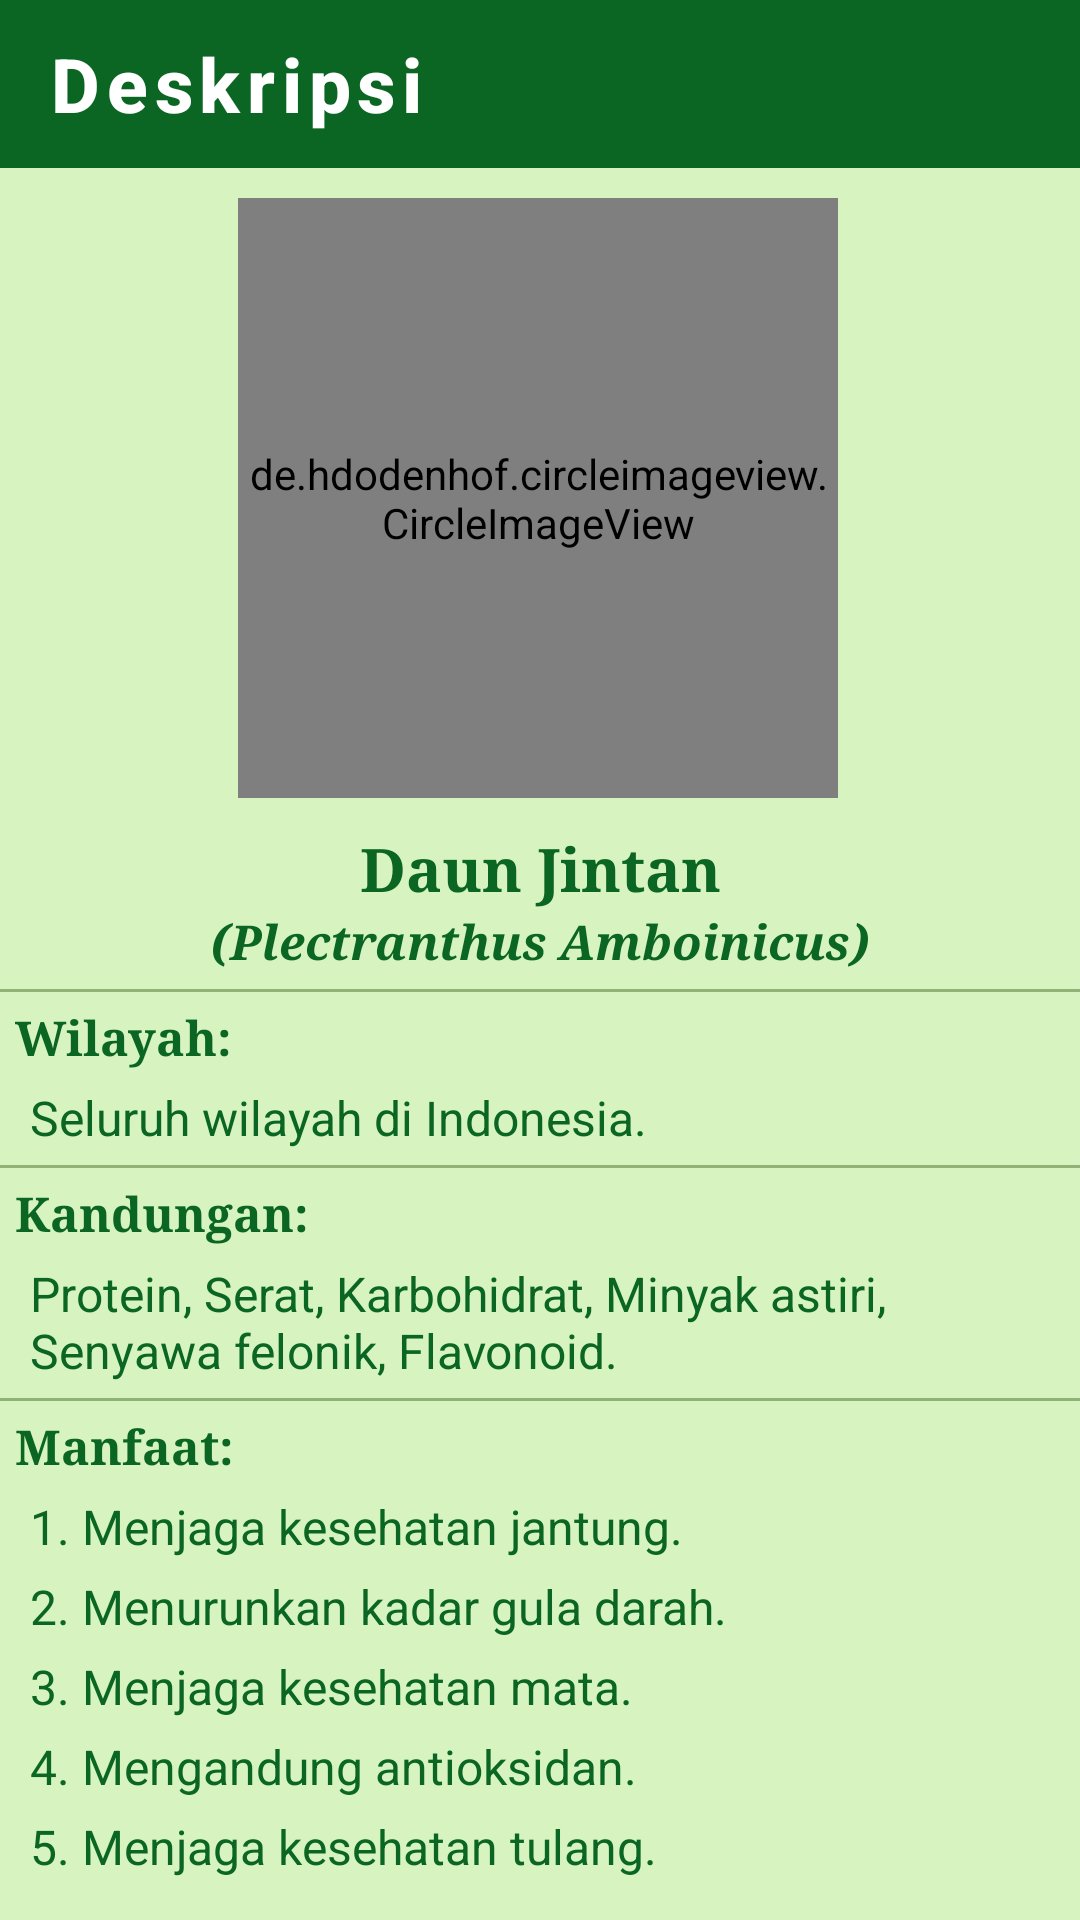

This screen was rendered from an Android layout file. Write that file and the resources it references.
<!-- AndroidManifest.xml: application theme AppTheme.ObjectDetection -->
<!-- res/layout/activity_desc_jintan.xml -->
<?xml version="1.0" encoding="utf-8"?>
<androidx.constraintlayout.widget.ConstraintLayout xmlns:android="http://schemas.android.com/apk/res/android"
    xmlns:app="http://schemas.android.com/apk/res-auto"
    xmlns:tools="http://schemas.android.com/tools"
    android:layout_width="match_parent"
    android:layout_height="match_parent"
    tools:context=".Desc_Jintan"
    android:background="#D6F3C0">

    <com.google.android.material.appbar.AppBarLayout
        android:id="@+id/backlayout_desc_Jintan"
        android:layout_width="match_parent"
        android:layout_height="wrap_content">
        <androidx.appcompat.widget.Toolbar
            android:id="@+id/back_desc_Jintan"
            style="@style/Foxandroid.Toolbar"
            android:layout_width="match_parent"
            android:layout_height="?attr/actionBarSize"
            app:titleTextColor="@color/cardview_light_background"
            app:navigationIcon="@drawable/baseline_arrow_back_24"
            app:title="Deskripsi"/>

    </com.google.android.material.appbar.AppBarLayout>


    <de.hdodenhof.circleimageview.CircleImageView
        android:id="@+id/gambarDeskripsi"
        android:layout_width="200dp"
        android:layout_height="200dp"
        android:layout_centerHorizontal="true"
        android:layout_marginTop="10dp"
        android:src="@drawable/list_jintan"
        app:layout_constraintEnd_toEndOf="parent"
        app:layout_constraintHorizontal_bias="0.496"
        app:layout_constraintStart_toStartOf="parent"
        app:layout_constraintTop_toBottomOf="@+id/backlayout_desc_Jintan" />

    <LinearLayout
        android:id="@+id/namaDeskripsi"
        android:layout_width="match_parent"
        android:layout_height="wrap_content"
        android:layout_marginTop="10dp"
        app:layout_constraintTop_toBottomOf="@id/gambarDeskripsi">
        <TextView
            android:layout_width="match_parent"
            android:layout_height="wrap_content"
            android:text="Daun Jintan"
            android:textColor="@color/tfe_color_primary_dark"
            android:textSize="20sp"
            android:textStyle="bold"
            android:typeface="serif"
            android:textAlignment="center"/>
    </LinearLayout>

    <TextView
        android:id="@+id/latinDeskripsi"
        android:layout_width="match_parent"
        android:layout_height="wrap_content"
        android:text="(Plectranthus Amboinicus)"
        android:textColor="@color/tfe_color_primary_dark"
        android:textSize="16sp"
        android:textStyle="bold|italic"
        android:typeface="serif"
        android:textAlignment="center"
        app:layout_constraintTop_toBottomOf="@id/namaDeskripsi"/>

    <View
        app:layout_constraintTop_toBottomOf="@+id/latinDeskripsi"
        android:layout_width="match_parent"
        android:layout_height="1dp"
        android:background="#65274E08"
        android:layout_marginTop="5dp"/>

    <TextView
        android:id="@+id/tempatDeskripsi"
        android:layout_width="match_parent"
        android:layout_height="wrap_content"
        android:text="Wilayah:"
        android:textColor="@color/tfe_color_primary_dark"
        android:textSize="16sp"
        android:textStyle="bold"
        android:typeface="serif"
        android:layout_marginLeft="5dp"
        android:layout_marginTop="10dp"
        app:layout_constraintTop_toBottomOf="@id/latinDeskripsi"/>

    <TextView
        android:id="@+id/isiTempatDeskripsi"
        android:layout_width="match_parent"
        android:layout_height="wrap_content"
        android:text="Seluruh wilayah di Indonesia."
        android:textColor="@color/tfe_color_primary_dark"
        android:textSize="16sp"
        android:layout_marginLeft="10dp"
        android:layout_marginRight="10dp"
        android:layout_marginTop="5dp"
        app:layout_constraintTop_toBottomOf="@id/tempatDeskripsi"/>

    <View
        app:layout_constraintTop_toBottomOf="@id/isiTempatDeskripsi"
        android:layout_width="match_parent"
        android:layout_height="1dp"
        android:background="#65274E08"
        android:layout_marginTop="5dp"/>

    <TextView
        android:id="@+id/kandunganDeskripsi"
        android:layout_width="match_parent"
        android:layout_height="wrap_content"
        android:text="Kandungan:"
        android:textColor="@color/tfe_color_primary_dark"
        android:textSize="16sp"
        android:textStyle="bold"
        android:typeface="serif"
        android:layout_marginLeft="5dp"
        android:layout_marginTop="10dp"
        app:layout_constraintTop_toBottomOf="@id/isiTempatDeskripsi"/>

    <TextView
        android:id="@+id/isiKandunganDeskripsi"
        android:layout_width="match_parent"
        android:layout_height="wrap_content"
        android:text="Protein, Serat, Karbohidrat, Minyak astiri, Senyawa felonik, Flavonoid."
        android:textColor="@color/tfe_color_primary_dark"
        android:textSize="16sp"
        android:layout_marginLeft="10dp"
        android:layout_marginRight="10dp"
        android:layout_marginTop="5dp"
        app:layout_constraintTop_toBottomOf="@id/kandunganDeskripsi"/>

    <View
        app:layout_constraintTop_toBottomOf="@+id/isiKandunganDeskripsi"
        android:layout_width="match_parent"
        android:layout_height="1dp"
        android:background="#65274E08"
        android:layout_marginTop="5dp"/>


    <TextView
        android:id="@+id/manfaatDeskripsi"
        android:layout_width="match_parent"
        android:layout_height="wrap_content"
        android:text="Manfaat:"
        android:textColor="@color/tfe_color_primary_dark"
        android:textSize="16sp"
        android:textStyle="bold"
        android:typeface="serif"
        android:layout_marginLeft="5dp"
        android:layout_marginTop="10dp"
        app:layout_constraintTop_toBottomOf="@id/isiKandunganDeskripsi"/>

    <TextView
        android:id="@+id/manfaatDeskripsi1"
        android:layout_width="match_parent"
        android:layout_height="wrap_content"
        android:text="1. Menjaga kesehatan jantung."
        android:textColor="@color/tfe_color_primary_dark"
        android:textSize="16sp"
        android:layout_marginLeft="10dp"
        android:layout_marginRight="10dp"
        android:layout_marginBottom="5dp"
        android:layout_marginTop="5dp"
        app:layout_constraintTop_toBottomOf="@id/manfaatDeskripsi"/>
    <TextView
        android:id="@+id/manfaatDeskripsi2"
        android:layout_width="match_parent"
        android:layout_height="wrap_content"
        android:text="2. Menurunkan kadar gula darah."
        android:textColor="@color/tfe_color_primary_dark"
        android:textSize="16sp"
        android:layout_marginLeft="10dp"
        android:layout_marginRight="10dp"
        android:layout_marginBottom="5dp"
        android:layout_marginTop="5dp"
        app:layout_constraintTop_toBottomOf="@id/manfaatDeskripsi1"/>
    <TextView
        android:id="@+id/manfaatDeskripsi3"
        android:layout_width="match_parent"
        android:layout_height="wrap_content"
        android:text="3. Menjaga kesehatan mata."
        android:textColor="@color/tfe_color_primary_dark"
        android:textSize="16sp"
        android:layout_marginLeft="10dp"
        android:layout_marginRight="10dp"
        android:layout_marginBottom="5dp"
        android:layout_marginTop="5dp"
        app:layout_constraintTop_toBottomOf="@id/manfaatDeskripsi2"/>
    <TextView
        android:id="@+id/manfaatDeskripsi4"
        android:layout_width="match_parent"
        android:layout_height="wrap_content"
        android:text="4. Mengandung antioksidan."
        android:textColor="@color/tfe_color_primary_dark"
        android:textSize="16sp"
        android:layout_marginLeft="10dp"
        android:layout_marginRight="10dp"
        android:layout_marginBottom="5dp"
        android:layout_marginTop="5dp"
        app:layout_constraintTop_toBottomOf="@id/manfaatDeskripsi3"/>
    <TextView
        android:id="@+id/manfaatDeskripsi5"
        android:layout_width="match_parent"
        android:layout_height="wrap_content"
        android:text="5. Menjaga kesehatan tulang."
        android:textColor="@color/tfe_color_primary_dark"
        android:textSize="16sp"
        android:layout_marginLeft="10dp"
        android:layout_marginRight="10dp"
        android:layout_marginBottom="5dp"
        android:layout_marginTop="5dp"
        app:layout_constraintTop_toBottomOf="@id/manfaatDeskripsi4"/>

    <TextView
        android:layout_width="match_parent"
        android:layout_height="wrap_content"
        android:layout_marginLeft="5dp"
        android:layout_marginTop="15dp"
        android:textSize="16dp"
        android:textAlignment="center"
        app:layout_constraintTop_toBottomOf="@+id/manfaatDeskripsi5"
        android:textColor="@color/tfe_color_primary_dark"
        android:text="(Sumber: www.alodokter.com)"/>

</androidx.constraintlayout.widget.ConstraintLayout>
<!-- resources referenced by this layout -->
<resources>
  <color name="tfe_color_primary_dark">#0B6623</color>
  <!-- drawable list_jintan: png bitmap (drawable, 324155 bytes) -->
  <style name="Foxandroid.Toolbar" parent="Widget.AppCompat.Toolbar">
           <item name="android:background">@color/tfe_color_primary_dark</item>
           <item name="theme">@style/AppTheme.ObjectDetection</item>
           <item name="popupTheme">@style/ThemeOverlay.AppCompat.Light</item>
           <item name="titleTextAppearance">@style/toolbartex</item>
  
       </style>
  <style name="AppTheme.ObjectDetection" parent="Theme.AppCompat.Light.NoActionBar">
          
          <item name="colorPrimary">@color/tfe_color_primary</item>
          <item name="colorPrimaryDark">@color/tfe_color_primary_dark</item>
          <item name="colorAccent">@color/tfe_color_accent</item>
      </style>
  <style name="toolbartex" parent="TextAppearance.MaterialComponents.Button">
  
           <item name="android:textSize">25dp</item>
           <item name="android:textAllCaps">false</item>
           <item name="android:textStyle">bold</item>
       </style>
  <color name="tfe_color_primary">#71AE41</color>
  <color name="tfe_color_accent">#D6F3C0</color>
</resources>
